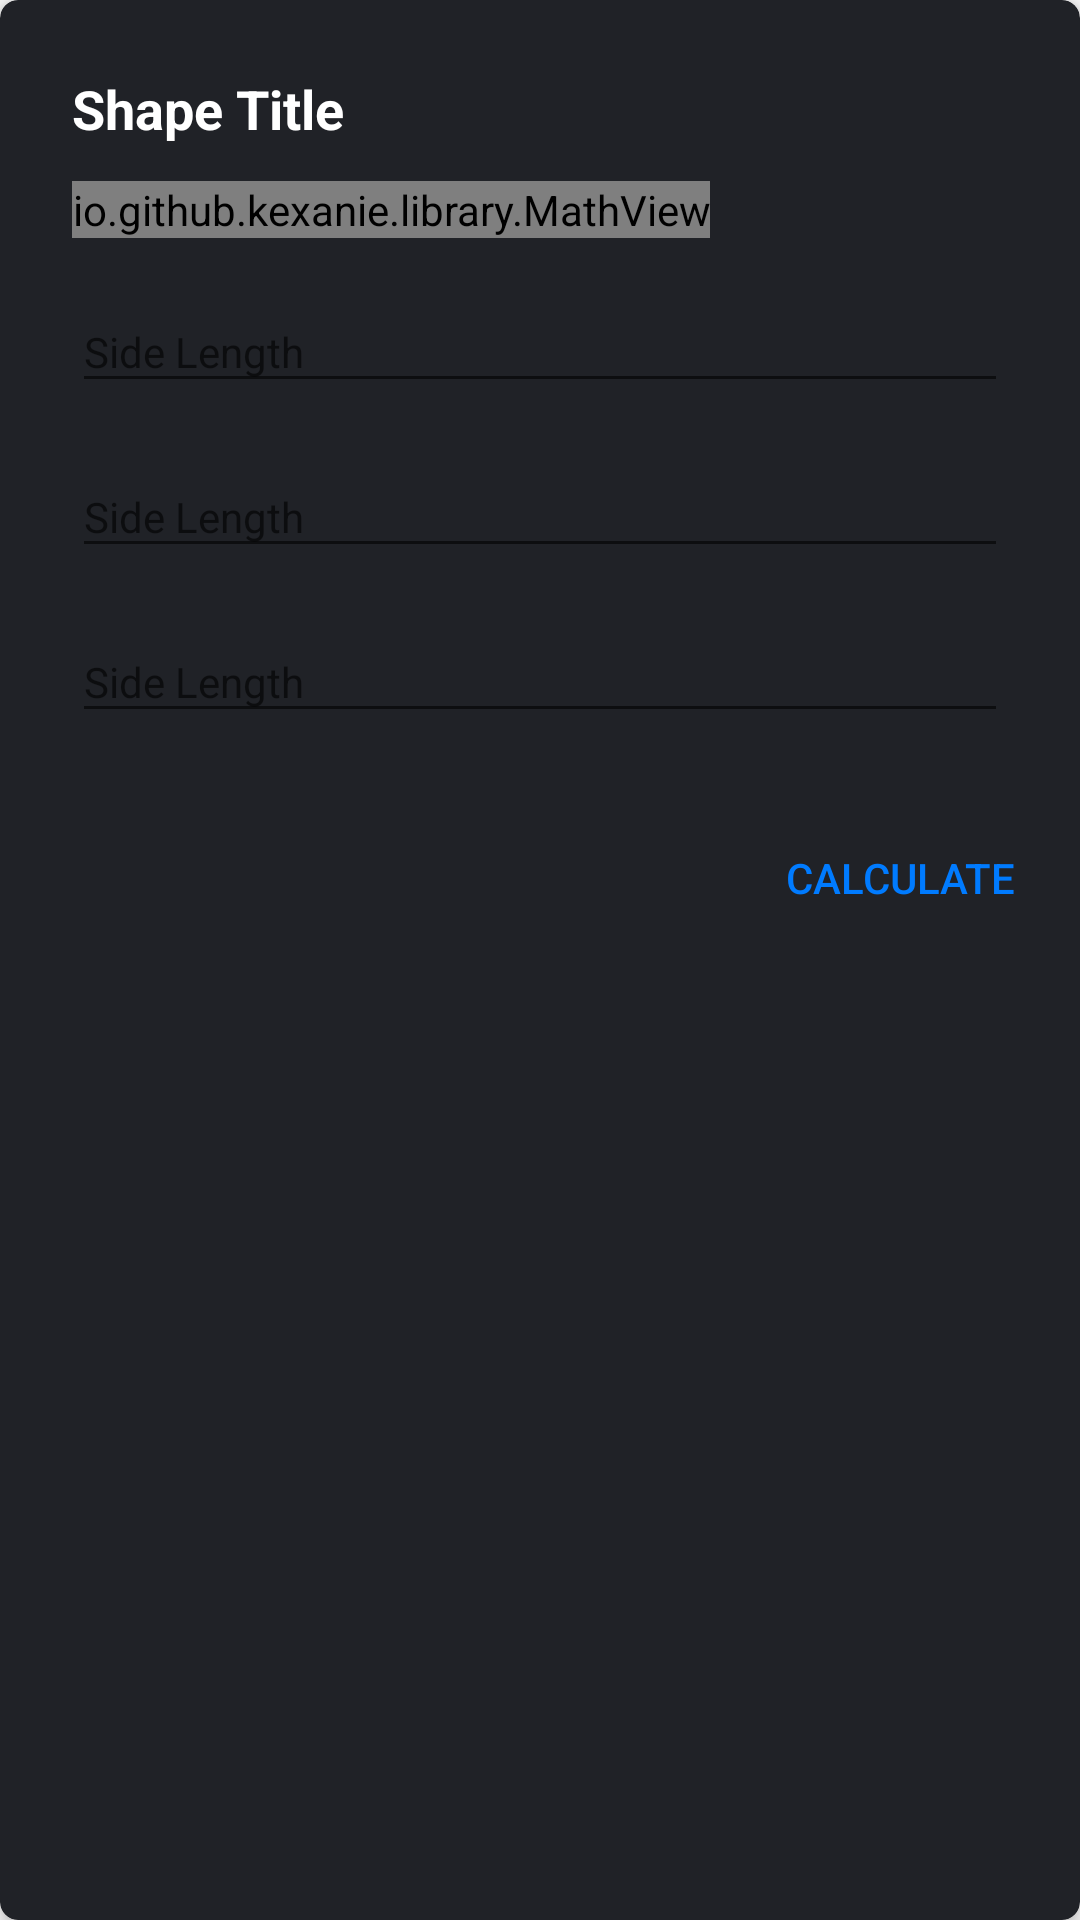

Reconstruct the res/layout file that produces this screen, plus the resources it refers to.
<!-- AndroidManifest.xml: application theme DarkTheme -->
<!-- res/layout/geo_card.xml -->
<?xml version="1.0" encoding="utf-8"?>
<androidx.cardview.widget.CardView xmlns:android="http://schemas.android.com/apk/res/android"
    xmlns:app="http://schemas.android.com/apk/res-auto"
    xmlns:tools="http://schemas.android.com/tools"
    android:id="@+id/geoCard"
    android:layout_width="match_parent"
    android:layout_height="wrap_content"
    android:layout_marginHorizontal="30dp"
    android:layout_marginTop="4dp"
    android:layout_marginBottom="12dp"
    app:cardBackgroundColor="@color/darkColorPrimaryDark"
    app:cardCornerRadius="6dp"
    app:cardElevation="4dp">

    <androidx.constraintlayout.widget.ConstraintLayout
        android:id="@+id/shapeLayout"
        android:layout_width="match_parent"
        android:layout_height="wrap_content"
        app:layout_constraintEnd_toEndOf="parent"
        app:layout_constraintStart_toStartOf="parent">

        <TextView
            android:id="@+id/shapeTitle"
            android:layout_width="wrap_content"
            android:layout_height="wrap_content"
            android:layout_marginStart="24dp"
            android:layout_marginTop="24dp"
            android:text="Shape Title"
            android:textColor="#FFFFFF"
            android:textSize="18sp"
            android:textStyle="bold"
            app:layout_constraintStart_toStartOf="parent"
            app:layout_constraintTop_toTopOf="parent" />

        <io.github.kexanie.library.MathView
            android:id="@+id/shapeFormula"
            android:layout_width="wrap_content"
            android:layout_height="wrap_content"
            android:layout_marginStart="24dp"
            android:layout_marginTop="12dp"
            android:textSize="14sp"
            app:engine="KaTeX"
            app:layout_constraintStart_toStartOf="parent"
            app:layout_constraintTop_toBottomOf="@+id/shapeTitle">

        </io.github.kexanie.library.MathView>

        <com.google.android.material.textfield.TextInputLayout
            android:id="@+id/param1"
            android:layout_width="0dp"
            android:layout_height="wrap_content"
            android:layout_marginStart="24dp"
            android:layout_marginTop="8dp"
            android:layout_marginEnd="24dp"
            app:layout_constraintEnd_toEndOf="parent"
            app:layout_constraintStart_toStartOf="parent"
            app:layout_constraintTop_toBottomOf="@+id/shapeFormula">

            <EditText
                android:id="@+id/param1Input"
                android:layout_width="match_parent"
                android:layout_height="wrap_content"
                android:hint="@string/side_length"
                android:inputType="numberDecimal"
                android:textSize="14sp" />

        </com.google.android.material.textfield.TextInputLayout>

        <com.google.android.material.textfield.TextInputLayout
            android:id="@+id/param2"
            android:layout_width="0dp"
            android:layout_height="wrap_content"
            android:layout_marginStart="24dp"
            android:layout_marginTop="8dp"
            android:layout_marginEnd="24dp"
            app:layout_constraintEnd_toEndOf="parent"
            app:layout_constraintStart_toStartOf="parent"
            app:layout_constraintTop_toBottomOf="@id/param1">

            <EditText
                android:id="@+id/param2Input"
                android:layout_width="match_parent"
                android:layout_height="wrap_content"
                android:hint="@string/side_length"
                android:inputType="numberDecimal"
                android:textSize="14sp" />

        </com.google.android.material.textfield.TextInputLayout>

        <com.google.android.material.textfield.TextInputLayout
            android:id="@+id/param3"
            android:layout_width="0dp"
            android:layout_height="wrap_content"
            android:layout_marginStart="24dp"
            android:layout_marginTop="8dp"
            android:layout_marginEnd="24dp"
            app:layout_constraintEnd_toEndOf="parent"
            app:layout_constraintStart_toStartOf="parent"
            app:layout_constraintTop_toBottomOf="@+id/param2">

            <EditText
                android:id="@+id/param3Input"
                android:layout_width="match_parent"
                android:layout_height="wrap_content"
                android:hint="@string/side_length"
                android:inputType="numberDecimal"
                android:textSize="14sp" />

        </com.google.android.material.textfield.TextInputLayout>

        <TextView
            android:id="@+id/shapeAnswer"
            android:layout_width="wrap_content"
            android:layout_height="wrap_content"
            android:layout_marginVertical="24dp"
            android:layout_marginStart="24dp"
            android:textStyle="bold"
            android:textSize="24sp"
            app:layout_constraintBottom_toBottomOf="parent"
            app:layout_constraintStart_toStartOf="parent"
            app:layout_constraintTop_toBottomOf="@id/param3" />

        <Button
            android:id="@+id/shapeEquals"
            android:layout_width="wrap_content"
            android:layout_height="wrap_content"
            android:layout_marginTop="16dp"
            android:layout_marginEnd="16dp"
            android:background="@null"
            android:onClick="equalsGeo"
            android:tag="square"
            android:text="@string/calculate"
            android:textColor="#007BFF"
            android:textSize="14sp"
            app:layout_constraintBottom_toBottomOf="parent"
            app:layout_constraintEnd_toEndOf="parent"
            app:layout_constraintTop_toBottomOf="@+id/param3" />

    </androidx.constraintlayout.widget.ConstraintLayout>
</androidx.cardview.widget.CardView>
<!-- resources referenced by this layout -->
<resources>
  <color name="darkColorPrimaryDark">#202227</color>
  <string name="calculate">CALCULATE</string>
  <string name="side_length">Side Length</string>
  <style name="DarkTheme" parent="Theme.AppCompat.DayNight.DarkActionBar">
          <item name="bottomSheetDialogTheme">@style/AppBottomSheetDialogTheme</item>
          <item name="colorPrimary">@color/darkColorPrimary</item>
          <item name="colorPrimaryDark">@color/darkColorPrimaryDark</item>
          <item name="colorAccent">#03DAC5</item>
          <item name="colorSecondary">#00B5A3</item>
          <item name="android:textColorAlertDialogListItem">#FFFFFF</item>
          <item name="android:statusBarColor">
              @android:color/transparent
          </item>
          <item name="android:navigationBarColor">
              #1C232B
          </item>
          <item name="windowActionBar">false</item>
          <item name="windowNoTitle">true</item>
          <item name="android:textAppearanceLarge">@style/MyTextAppearance</item>
      </style>
  <style name="AppBottomSheetDialogTheme" parent="Theme.Design.Light.BottomSheetDialog">
          <item name="bottomSheetStyle">@style/AppModalStyle</item>
      </style>
  <color name="darkColorPrimary">#272C33</color>
  <style name="MyTextAppearance" parent="@android:style/TextAppearance.Large">
          <item name="android:textColor">#FFFFFF</item>
      </style>
  <style name="AppModalStyle" parent="Widget.Design.BottomSheet.Modal">
          <item name="android:background">@drawable/rounded_dialog</item>
      </style>
  <!-- drawable rounded_dialog (drawable) -->
  <?xml version="1.0" encoding="utf-8"?>
  <shape xmlns:android="http://schemas.android.com/apk/res/android"
      android:shape="rectangle">
      <solid android:color="@color/darkColorPrimary"/>
      <corners android:topLeftRadius="16dp"
          android:topRightRadius="16dp"/>
  
  </shape>
</resources>
